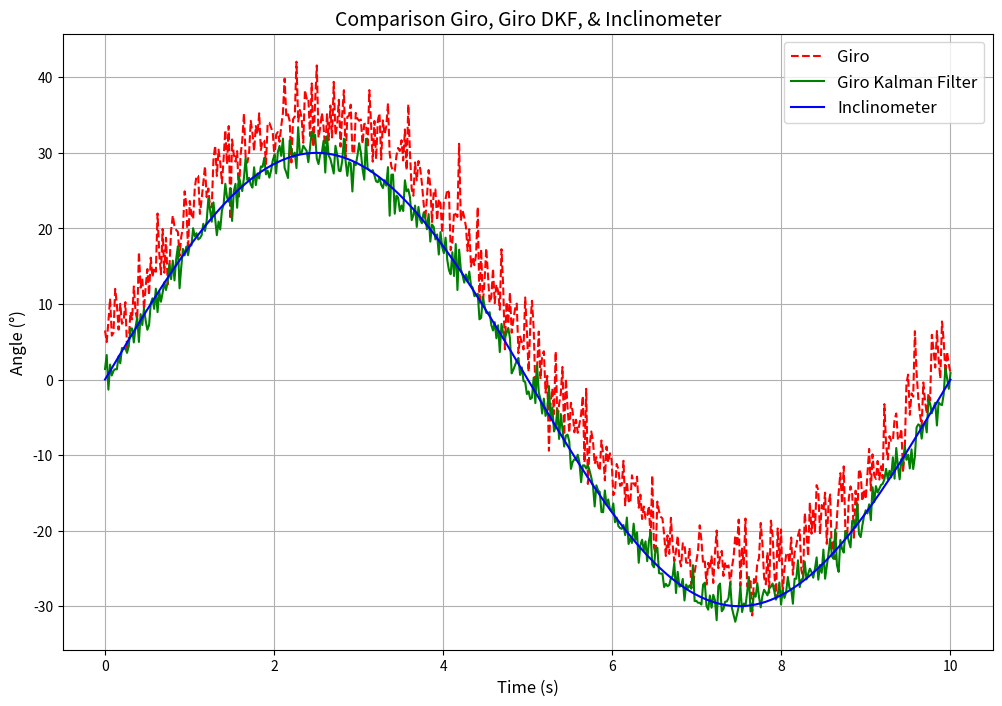

The matplotlib source for this figure:
# Re-importing necessary libraries
import numpy as np
import pandas as pd
import matplotlib.pyplot as plt

# Redefine variables for reproducibility
np.random.seed(42)
time = np.linspace(0, 10, 500)  # Time in seconds
inclinometer_data = 30 * np.sin(2 * np.pi * 0.1 * time)
accel_data_uncalibrated = inclinometer_data + 5 + 3 * np.random.normal(size=len(time))
accel_data_kalman = inclinometer_data + 1.5 * np.random.normal(size=len(time))

# Creating a DataFrame with giro before (uncalibrated), after (Kalman filter), and inclinometer data
data = {
    'Time (s)': time,
    'Giro Sebelum Kalman': accel_data_uncalibrated,
    'Giro Sesudah Kalman': accel_data_kalman,
    'Inclinometer': inclinometer_data
}
df = pd.DataFrame(data)

# Displaying the first 10 rows of the table
df_head = df.head(10)

# Plot comparison of giro before and after Kalman filter
plt.figure(figsize=(12, 8))
plt.plot(time, accel_data_uncalibrated, label='Giro', linestyle='--', color='red')
plt.plot(time, accel_data_kalman, label='Giro Kalman Filter', linestyle='-', color='green')
plt.plot(time, inclinometer_data, label='Inclinometer', linestyle='-', color='blue')
plt.title('Comparison Giro, Giro DKF, & Inclinometer', fontsize=14)
plt.xlabel('Time (s)', fontsize=12)
plt.ylabel('Angle (°)', fontsize=12)
plt.legend(fontsize=12)
plt.grid(True)
plt.show()

df_head
